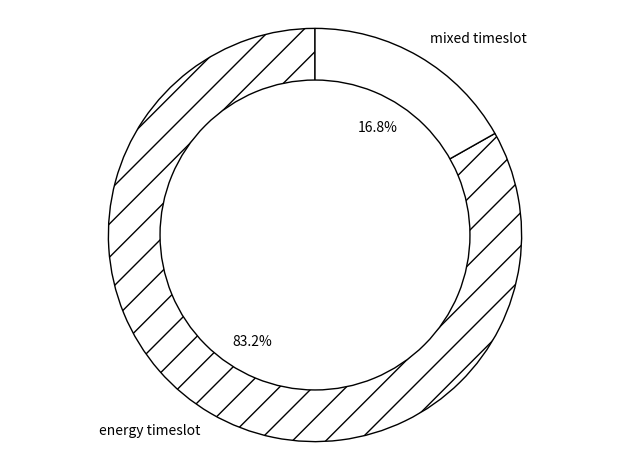

This figure's Python source:
import matplotlib.pyplot as plt
#MILP
# plt.rcParams['patch.edgecolor'] = 'white' 
# Pie chart
labels = ['energy timeslot', 'mixed timeslot']
sizes = [1859.0890915129503/(2235.0185272927597), 375.9294357798095/(2235.0185272927597)]
#colors
colors = ['white','white',]
size1=[100]
lb=['LPAA']

fig = plt.figure(566)
explode=[0,0]
patterns= [ "/" , "\\" , "|" , "-" ]
fig1, ax1 = plt.subplots()
f=ax1.pie(sizes, colors = colors, labels=labels,explode=explode, autopct='%1.1f%%', startangle=90,wedgeprops=dict(edgecolor='black') )
plt.pie(size1,colors='white',radius=0.75,startangle=90,wedgeprops=dict(edgecolor='black'))

#draw circle
patches = f[0]
patches[0].set_hatch('/')
centre_circle = plt.Circle((0,0),0.70,fc='white')
fig = plt.gcf()
fig.gca().add_artist(centre_circle)
# Equal aspect ratio ensures that pie is drawn as a circle
ax1.axis('equal')  
plt.tight_layout()

plt.show()